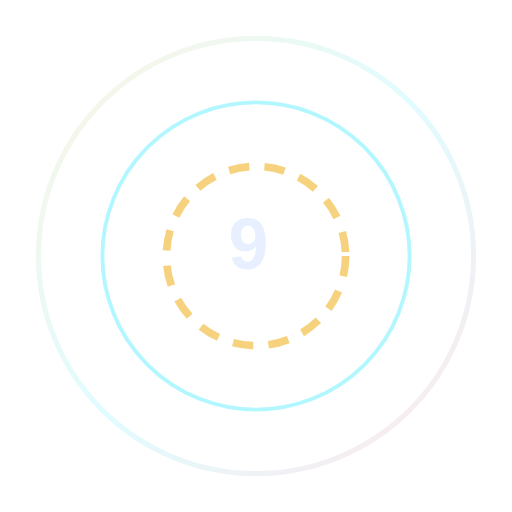
t = 0.00 s
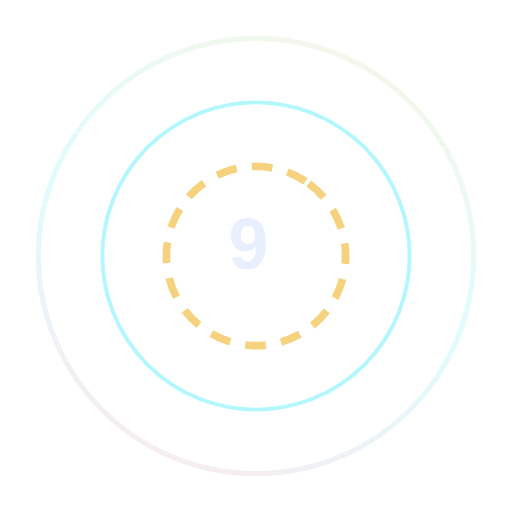
t = 3.75 s
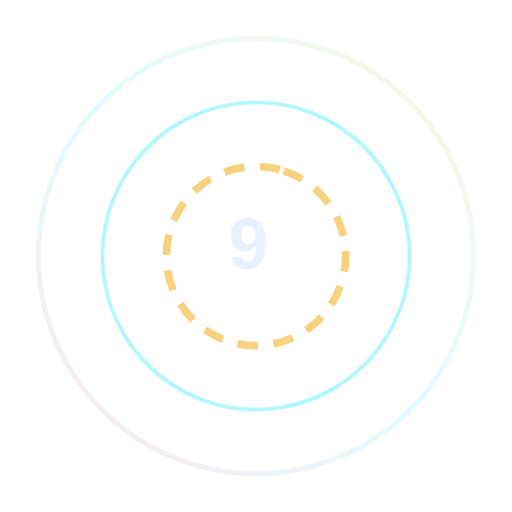
t = 5.00 s
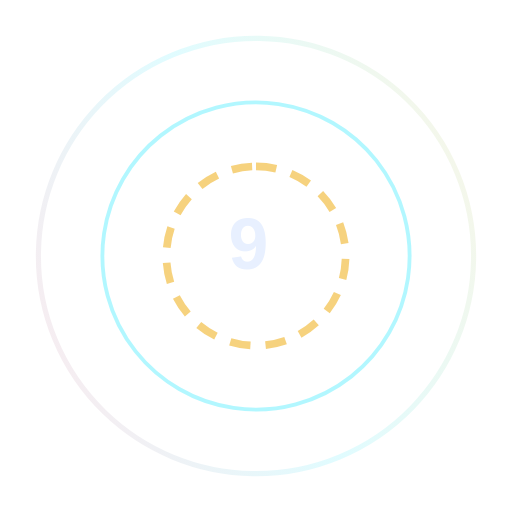
t = 6.25 s
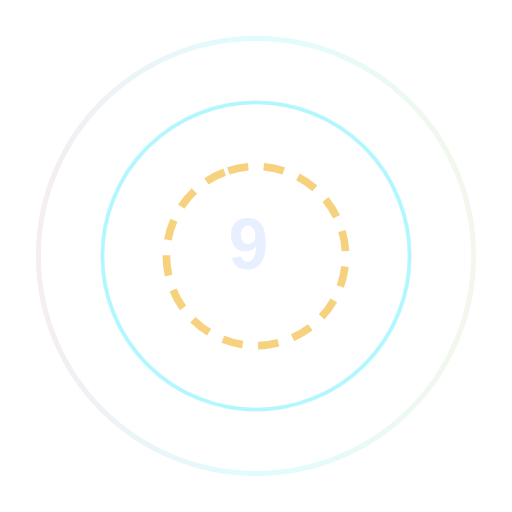
t = 7.50 s

The animated SVG that drew these frames (rendered in a browser with its animation timeline set to each time). Animation: 3 SMIL elements (animateTransform=3); frames cover the first 7.50 s, repeats indefinitely.

<svg xmlns="http://www.w3.org/2000/svg" viewBox="0 0 200 200" width="100%" height="100%" style="display:block">
  <defs>
    <linearGradient id="grad1" x1="0%" y1="0%" x2="100%" y2="100%">
      <stop offset="0%" stop-color="#f0b429" stop-opacity="0.9"/>
      <stop offset="50%" stop-color="#00e5ff" stop-opacity="0.8"/>
      <stop offset="100%" stop-color="#ff4d6d" stop-opacity="0.9"/>
    </linearGradient>
  </defs>
  <circle cx="100" cy="100" r="85" fill="none" stroke="url(#grad1)" stroke-width="2" opacity="0.15">
    <animateTransform attributeName="transform" type="rotate" from="0 100 100" to="360 100 100" dur="20s" repeatCount="indefinite"/>
  </circle>
  <circle cx="100" cy="100" r="60" fill="none" stroke="#00e5ff" stroke-width="1.5" opacity="0.3">
    <animateTransform attributeName="transform" type="rotate" from="360 100 100" to="0 100 100" dur="15s" repeatCount="indefinite"/>
  </circle>
  <circle cx="100" cy="100" r="35" fill="none" stroke="#f0b429" stroke-width="3" opacity="0.6" stroke-dasharray="8 6">
    <animateTransform attributeName="transform" type="rotate" from="0 100 100" to="-360 100 100" dur="25s" repeatCount="indefinite"/>
  </circle>
  <text x="100" y="105" text-anchor="middle" font-family="Orbitron,sans-serif" font-size="28" font-weight="900" fill="#e8f0ff" letter-spacing="6">9</text>
</svg>
